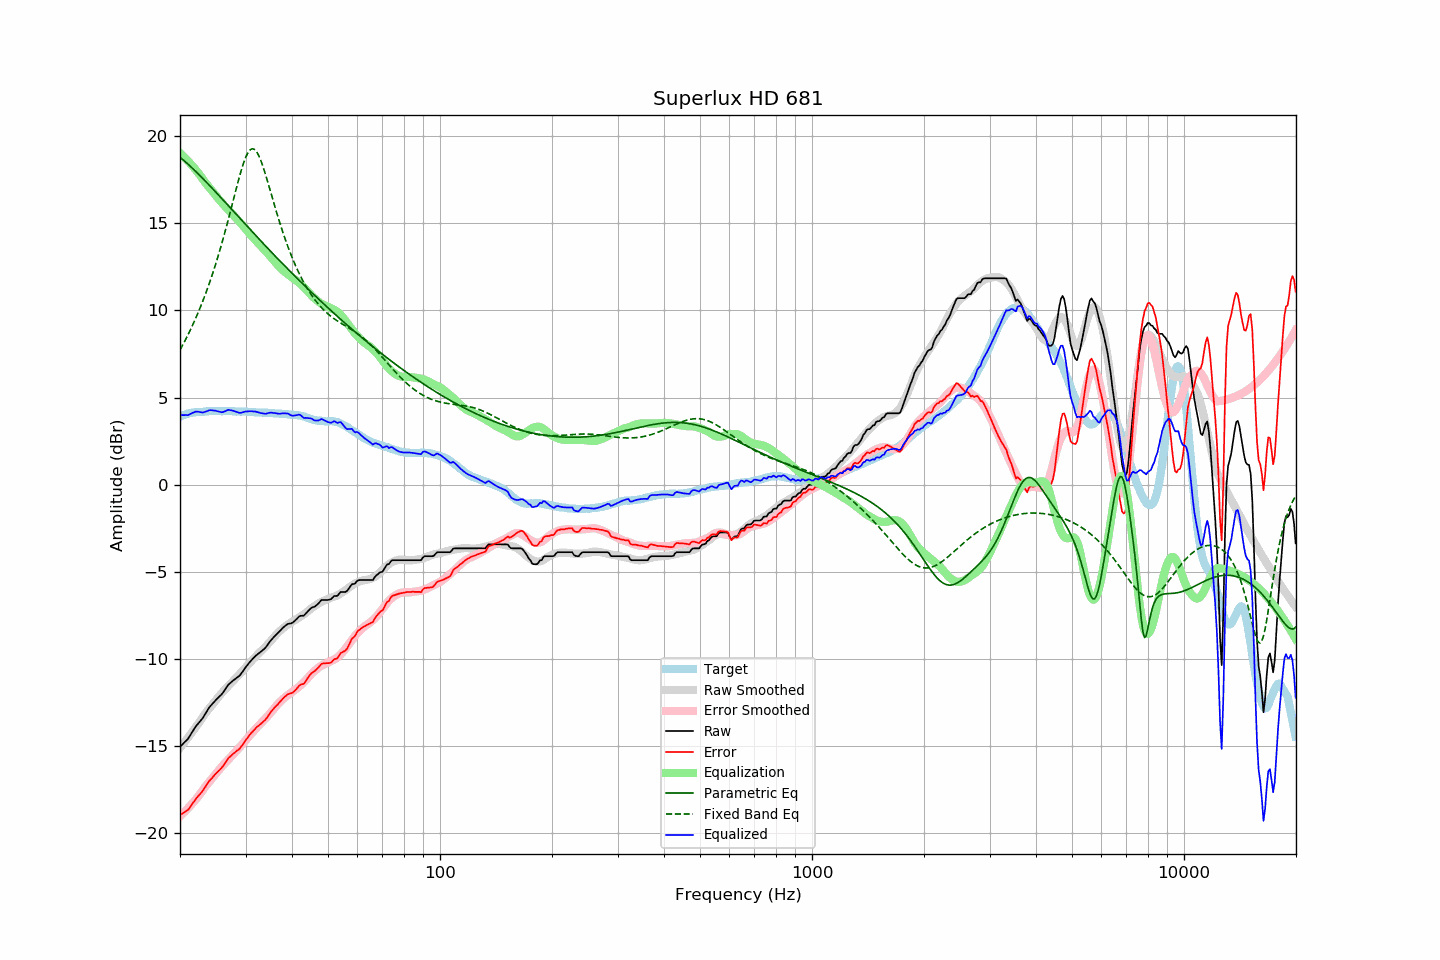

The data file committed next to this chart (first rows):
frequency, raw, error, smoothed, error_smoothed, equalization, parametric_eq, fixed_band_eq, equalized_raw, equalized_smoothed, target
20.00, -15.05, -18.96, -15.10, -19.03, 19.03, 18.79, 7.73, 3.99, 3.93, 3.91
20.20, -14.96, -18.91, -14.99, -18.95, 18.95, 18.71, 7.90, 3.99, 3.96, 3.95
20.40, -14.87, -18.84, -14.87, -18.86, 18.86, 18.64, 8.07, 3.99, 3.99, 3.98
20.61, -14.77, -18.78, -14.75, -18.76, 18.76, 18.56, 8.24, 4.00, 4.01, 4.01
20.81, -14.68, -18.72, -14.63, -18.67, 18.67, 18.48, 8.42, 3.99, 4.04, 4.05
21.02, -14.59, -18.68, -14.51, -18.57, 18.57, 18.39, 8.61, 3.99, 4.06, 4.09
21.23, -14.44, -18.53, -14.39, -18.47, 18.47, 18.31, 8.79, 4.04, 4.08, 4.10
21.44, -14.28, -18.40, -14.27, -18.37, 18.37, 18.22, 8.99, 4.09, 4.10, 4.12
21.66, -14.14, -18.28, -14.14, -18.27, 18.27, 18.14, 9.19, 4.13, 4.12, 4.14
21.87, -13.99, -18.14, -14.02, -18.16, 18.16, 18.05, 9.39, 4.16, 4.14, 4.15
22.09, -13.85, -18.01, -13.90, -18.05, 18.05, 17.96, 9.60, 4.19, 4.15, 4.16
22.31, -13.74, -17.90, -13.77, -17.94, 17.94, 17.87, 9.81, 4.19, 4.17, 4.16
22.54, -13.64, -17.81, -13.63, -17.81, 17.81, 17.78, 10.03, 4.17, 4.18, 4.17
22.76, -13.53, -17.70, -13.50, -17.68, 17.68, 17.69, 10.26, 4.16, 4.19, 4.18
22.99, -13.42, -17.60, -13.36, -17.55, 17.55, 17.59, 10.49, 4.14, 4.19, 4.18
23.22, -13.27, -17.46, -13.23, -17.43, 17.43, 17.50, 10.73, 4.16, 4.20, 4.19
23.45, -13.12, -17.31, -13.10, -17.31, 17.31, 17.40, 10.98, 4.19, 4.21, 4.20
23.69, -12.97, -17.18, -12.98, -17.19, 17.19, 17.31, 11.23, 4.22, 4.21, 4.21
23.92, -12.81, -17.03, -12.87, -17.08, 17.08, 17.21, 11.49, 4.27, 4.22, 4.22
24.16, -12.70, -16.92, -12.75, -16.97, 16.97, 17.11, 11.76, 4.28, 4.22, 4.23
24.40, -12.59, -16.83, -12.64, -16.86, 16.86, 17.01, 12.03, 4.26, 4.22, 4.24
24.65, -12.50, -16.73, -12.52, -16.74, 16.74, 16.92, 12.31, 4.25, 4.22, 4.23
24.89, -12.38, -16.61, -12.40, -16.63, 16.63, 16.82, 12.60, 4.24, 4.23, 4.23
25.14, -12.30, -16.52, -12.29, -16.51, 16.51, 16.72, 12.90, 4.22, 4.23, 4.23
25.39, -12.20, -16.43, -12.17, -16.40, 16.40, 16.62, 13.21, 4.20, 4.23, 4.23
25.65, -12.12, -16.35, -12.06, -16.29, 16.29, 16.52, 13.52, 4.17, 4.23, 4.23
25.91, -12.03, -16.24, -11.96, -16.18, 16.18, 16.42, 13.84, 4.16, 4.23, 4.21
26.16, -11.90, -16.12, -11.86, -16.08, 16.08, 16.32, 14.17, 4.18, 4.22, 4.22
26.43, -11.77, -15.99, -11.76, -15.98, 15.98, 16.22, 14.51, 4.21, 4.22, 4.22
26.69, -11.63, -15.85, -11.66, -15.88, 15.88, 16.12, 14.85, 4.26, 4.22, 4.22
26.96, -11.49, -15.71, -11.57, -15.78, 15.78, 16.02, 15.20, 4.30, 4.21, 4.22
27.23, -11.41, -15.63, -11.47, -15.69, 15.69, 15.91, 15.56, 4.28, 4.21, 4.22
27.50, -11.33, -15.55, -11.38, -15.59, 15.59, 15.81, 15.92, 4.26, 4.21, 4.22
27.77, -11.25, -15.45, -11.28, -15.49, 15.49, 15.71, 16.28, 4.24, 4.21, 4.21
28.05, -11.18, -15.38, -11.18, -15.39, 15.39, 15.61, 16.64, 4.21, 4.21, 4.21
28.33, -11.11, -15.29, -11.08, -15.29, 15.29, 15.51, 16.99, 4.18, 4.20, 4.19
28.62, -11.04, -15.24, -10.98, -15.19, 15.19, 15.41, 17.34, 4.15, 4.20, 4.20
28.90, -10.97, -15.16, -10.88, -15.08, 15.08, 15.31, 17.68, 4.12, 4.20, 4.20
29.19, -10.86, -15.04, -10.78, -14.98, 14.98, 15.21, 18.01, 4.13, 4.20, 4.19
29.48, -10.73, -14.92, -10.68, -14.88, 14.88, 15.11, 18.31, 4.15, 4.19, 4.20
29.78, -10.59, -14.79, -10.58, -14.77, 14.77, 15.01, 18.58, 4.18, 4.19, 4.20
30.08, -10.46, -14.66, -10.48, -14.66, 14.66, 14.91, 18.81, 4.20, 4.19, 4.20
30.38, -10.35, -14.53, -10.37, -14.55, 14.55, 14.81, 19.01, 4.20, 4.18, 4.18
30.68, -10.23, -14.41, -10.26, -14.44, 14.44, 14.71, 19.15, 4.21, 4.18, 4.18
30.99, -10.12, -14.29, -10.16, -14.33, 14.33, 14.61, 19.24, 4.22, 4.17, 4.17
31.30, -10.02, -14.19, -10.06, -14.23, 14.23, 14.51, 19.28, 4.21, 4.17, 4.17
31.61, -9.93, -14.10, -9.96, -14.13, 14.13, 14.41, 19.25, 4.20, 4.16, 4.17
31.93, -9.83, -13.98, -9.87, -14.02, 14.02, 14.31, 19.18, 4.19, 4.16, 4.15
32.24, -9.76, -13.89, -9.77, -13.92, 13.92, 14.21, 19.05, 4.17, 4.15, 4.14
32.57, -9.69, -13.83, -9.68, -13.83, 13.83, 14.11, 18.88, 4.14, 4.15, 4.14
32.89, -9.62, -13.75, -9.59, -13.73, 13.73, 14.01, 18.67, 4.11, 4.14, 4.14
33.22, -9.54, -13.67, -9.50, -13.63, 13.63, 13.91, 18.42, 4.10, 4.14, 4.14
33.55, -9.46, -13.58, -9.41, -13.54, 13.54, 13.82, 18.15, 4.08, 4.13, 4.13
33.89, -9.38, -13.51, -9.31, -13.44, 13.44, 13.72, 17.86, 4.06, 4.13, 4.13
34.23, -9.26, -13.39, -9.22, -13.34, 13.34, 13.62, 17.55, 4.08, 4.12, 4.13
34.57, -9.13, -13.24, -9.12, -13.24, 13.24, 13.52, 17.24, 4.11, 4.12, 4.12
34.92, -9.00, -13.11, -9.02, -13.13, 13.13, 13.43, 16.92, 4.13, 4.11, 4.11
35.27, -8.89, -13.00, -8.91, -13.02, 13.02, 13.33, 16.60, 4.13, 4.11, 4.11
35.62, -8.79, -12.89, -8.80, -12.91, 12.91, 13.23, 16.28, 4.12, 4.10, 4.10
35.97, -8.69, -12.77, -8.70, -12.79, 12.79, 13.14, 15.96, 4.11, 4.10, 4.09
... 635 more rows
